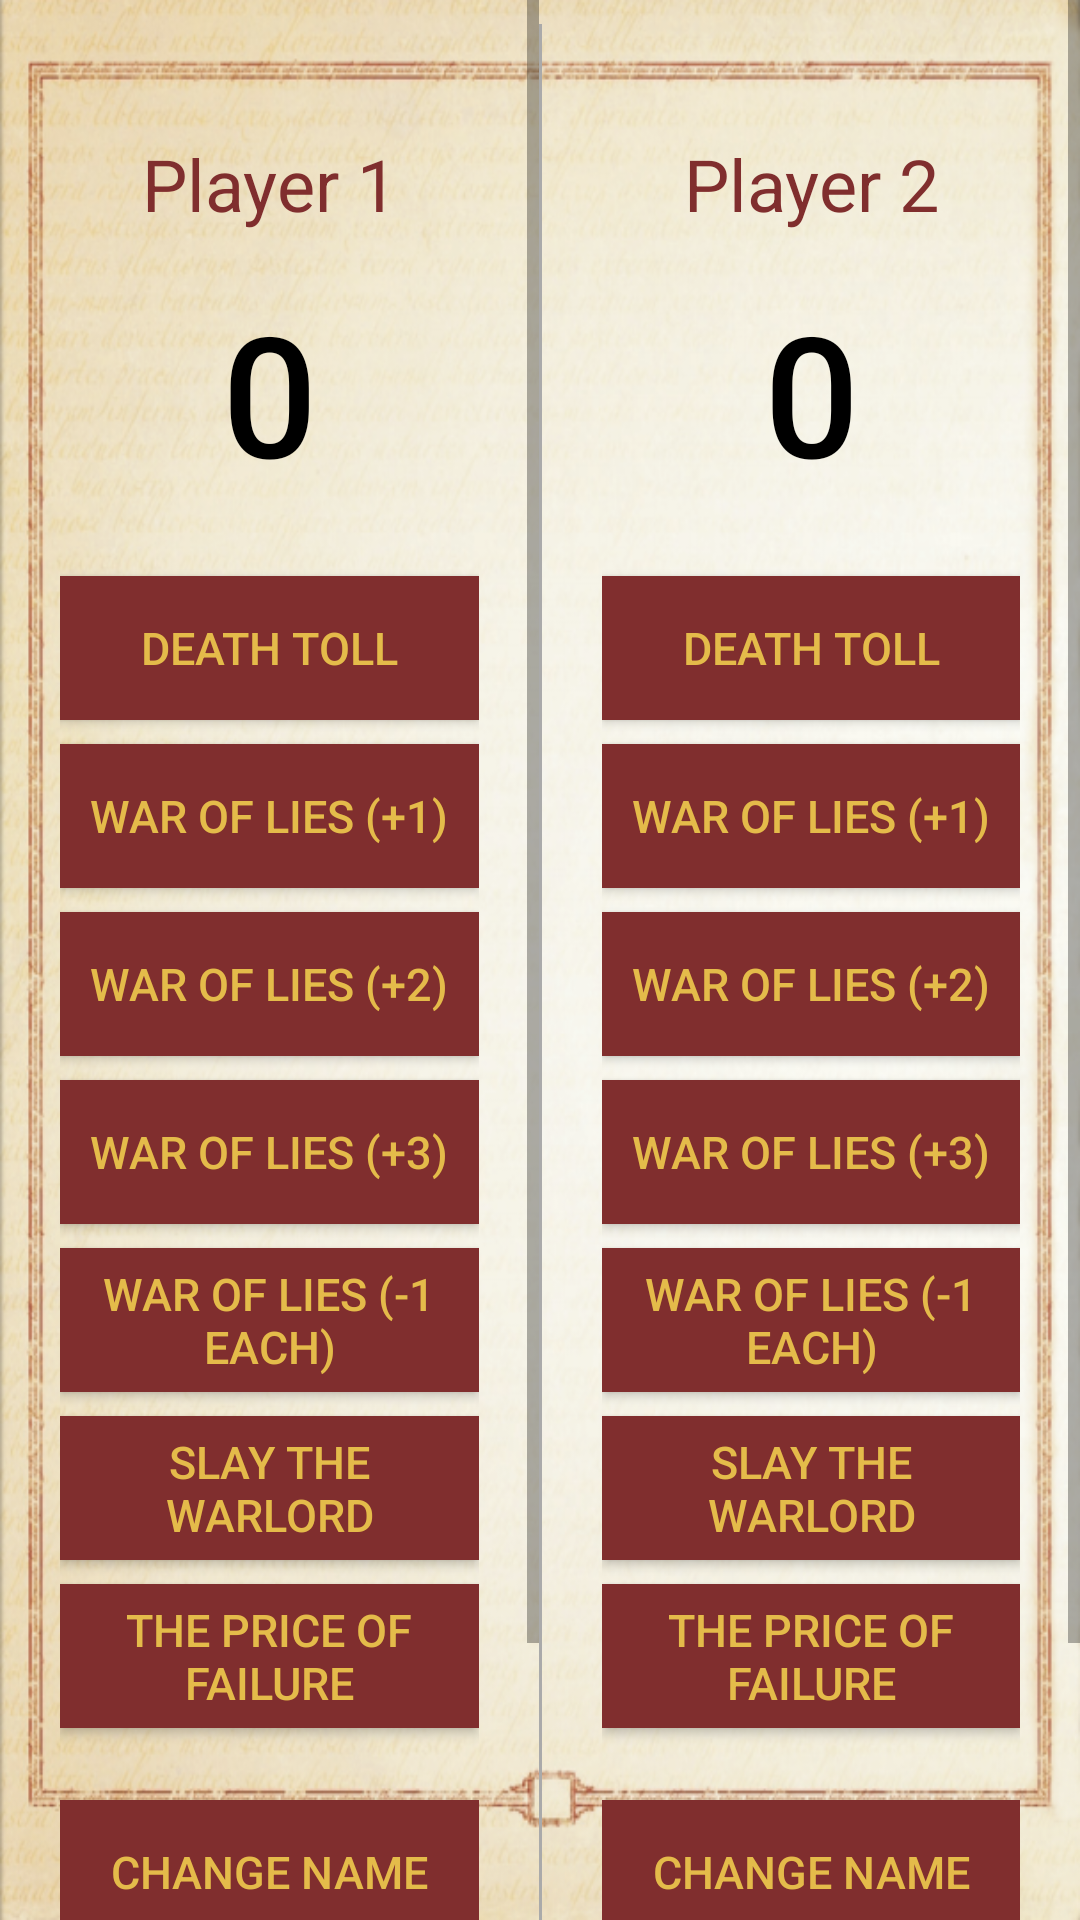

Here is an Android app screen rendered from its layout file. Give the layout XML and the strings, colors and styles it references.
<!-- AndroidManifest.xml: application theme AppTheme -->
<!-- res/layout/activity_mission6.xml -->
<?xml version="1.0" encoding="utf-8"?>
<RelativeLayout xmlns:android="http://schemas.android.com/apk/res/android"
    xmlns:tools="http://schemas.android.com/tools"
    android:layout_width="match_parent"
    android:layout_height="match_parent"
    android:background="@drawable/back2"
    android:orientation="vertical"
    tools:context="com.example.android.courtcounter.MainActivity">

    <TextView
        android:layout_width="match_parent"
        android:layout_height="wrap_content"
        android:text="" />

    <LinearLayout
        android:layout_width="match_parent"
        android:layout_height="wrap_content"
        android:orientation="horizontal">

        <ScrollView
            android:layout_width="wrap_content"
            android:layout_height="wrap_content"
            android:layout_weight="50">

            <LinearLayout
                android:layout_width="match_parent"
                android:layout_height="wrap_content"
                android:orientation="vertical"
                android:padding="@dimen/layout_padding"
                android:paddingRight="@dimen/padding_center">

                <TextView
                    android:id="@+id/p1name"
                    android:layout_width="match_parent"
                    android:layout_height="wrap_content"
                    android:layout_gravity="center_horizontal"
                    android:layout_marginBottom="16dp"
                    android:layout_marginTop="@dimen/pnames_margin_top"
                    android:gravity="center"
                    android:text="@string/player1_name"
                    android:textColor="@color/heresy_dark_red"
                    android:textSize="@dimen/pnames_text_size" />

                <TextView
                    android:id="@+id/player_1_score"
                    android:layout_width="match_parent"
                    android:layout_height="wrap_content"
                    android:layout_marginBottom="@dimen/score_margin"
                    android:fontFamily="sans-serif-medium"
                    android:gravity="center"
                    android:text="0"
                    android:textColor="#000000"
                    android:textSize="56sp" />

                <Button
                    android:id="@+id/dt"
                    style="@style/heresy_button"
                    android:onClick="addOneForPlayer1"
                    android:text="@string/dt" />

                <Button
                    android:id="@+id/bf1"
                    style="@style/heresy_button"
                    android:onClick="addOneForPlayer1"
                    android:text="@string/wol1" />

                <Button
                    android:id="@+id/lms"
                    style="@style/heresy_button"
                    android:onClick="addTwoForPlayer1"
                    android:text="@string/wol2" />

                <Button
                    android:id="@+id/bf2"
                    style="@style/heresy_button"
                    android:onClick="addThreeForPlayer1"
                    android:text="@string/wol3" />

                <Button
                    android:id="@+id/minus"
                    style="@style/heresy_button"
                    android:onClick="minusOneForPlayer1"
                    android:text="@string/wol4" />

                <Button
                    android:id="@+id/stw"
                    style="@style/heresy_button"
                    android:onClick="addOnlyOneForPlayer1"
                    android:text="@string/stw" />

                <Button
                    android:id="@+id/tpof"
                    style="@style/heresy_button"
                    android:onClick="addOneForPlayer1"
                    android:text="@string/tpof" />

                <Button
                    android:id="@+id/changep1"
                    style="@style/heresy_button"
                    android:layout_marginTop="16dp"
                    android:onClick="changeP1name"
                    android:text="@string/chnm" />

                <Button
                    android:id="@+id/reset1"
                    style="@style/heresy_button"
                    android:layout_marginTop="16dp"
                    android:onClick="resetPlayer1"
                    android:text="@string/reset" />

            </LinearLayout>
        </ScrollView>

        <View
            android:layout_width="1dp"
            android:layout_height="wrap_content"
            android:layout_marginTop="8dp"
            android:background="@android:color/darker_gray" />

        <ScrollView
            android:layout_width="wrap_content"
            android:layout_height="wrap_content"
            android:layout_weight="50">

            <LinearLayout
                android:layout_width="match_parent"
                android:layout_height="wrap_content"

                android:orientation="vertical"
                android:padding="@dimen/layout_padding"
                android:paddingLeft="@dimen/padding_center">

                <TextView
                    android:id="@+id/p2name"
                    android:layout_width="match_parent"
                    android:layout_height="wrap_content"
                    android:layout_gravity="center_horizontal"
                    android:layout_marginBottom="16dp"
                    android:layout_marginTop="@dimen/pnames_margin_top"
                    android:gravity="center"
                    android:text="@string/player2_name"
                    android:textColor="@color/heresy_dark_red"
                    android:textSize="@dimen/pnames_text_size" />

                <TextView
                    android:id="@+id/player_2_score"
                    android:layout_width="match_parent"
                    android:layout_height="wrap_content"
                    android:layout_marginBottom="@dimen/score_margin"
                    android:fontFamily="sans-serif-medium"
                    android:gravity="center"
                    android:text="0"
                    android:textColor="#000000"
                    android:textSize="56sp" />

                <Button
                    android:id="@+id/dt2"
                    style="@style/heresy_button"
                    android:onClick="addOneForPlayer2"
                    android:text="@string/dt" />

                <Button
                    android:id="@+id/bf12"
                    style="@style/heresy_button"
                    android:onClick="addOneForPlayer2"
                    android:text="@string/wol1" />

                <Button
                    android:id="@+id/lms2"
                    style="@style/heresy_button"
                    android:onClick="addTwoForPlayer2"
                    android:text="@string/wol2" />

                <Button
                    android:id="@+id/bf22"
                    style="@style/heresy_button"
                    android:onClick="addThreeForPlayer2"
                    android:text="@string/wol3" />

                <Button
                    android:id="@+id/minus2"
                    style="@style/heresy_button"
                    android:onClick="minusOneForPlayer2"
                    android:text="@string/wol4" />

                <Button
                    android:id="@+id/stw2"
                    style="@style/heresy_button"
                    android:onClick="addOnlyOneForPlayer2"
                    android:text="@string/stw" />

                <Button
                    android:id="@+id/tpof2"
                    style="@style/heresy_button"
                    android:onClick="addOneForPlayer2"
                    android:text="@string/tpof" />

                <Button
                    android:id="@+id/changep2"
                    style="@style/heresy_button"
                    android:layout_marginTop="16dp"
                    android:onClick="changeP2name"
                    android:text="@string/chnm" />

                <Button
                    android:id="@+id/reset2"
                    style="@style/heresy_button"
                    android:layout_marginTop="16dp"
                    android:onClick="resetPlayer2"
                    android:text="@string/reset" />

            </LinearLayout>
        </ScrollView>
    </LinearLayout>

    <LinearLayout
        android:id="@+id/invisibleEditor"
        android:layout_width="200dp"
        android:layout_height="120dp"
        android:layout_centerHorizontal="true"
        android:layout_centerVertical="true"
        android:background="@drawable/back2"
        android:gravity="center_horizontal"
        android:orientation="vertical"
        android:padding="15dp"
        android:visibility="invisible">

        <EditText
            android:id="@+id/editPText"
            android:layout_width="match_parent"
            android:layout_height="wrap_content"
            android:ems="10"

            android:maxLength="10" />

        <Button
            android:layout_width="match_parent"
            android:layout_height="wrap_content"
            android:layout_gravity="center_horizontal"
            android:background="@drawable/button_background"
            android:onClick="exchangeNameP1"
            android:text="@string/OK"
            android:textColor="@color/heresy_gold"
            android:textSize="@dimen/btn_text_size" />
    </LinearLayout>


    <LinearLayout
        android:id="@+id/invisibleEditor2"
        android:layout_width="200dp"
        android:layout_height="120dp"
        android:layout_centerHorizontal="true"
        android:layout_centerVertical="true"
        android:background="@drawable/back2"
        android:gravity="center_horizontal"
        android:orientation="vertical"
        android:padding="15dp"
        android:visibility="invisible">

        <EditText
            android:id="@+id/editPText2"
            android:layout_width="match_parent"
            android:layout_height="wrap_content"
            android:ems="10"

            android:maxLength="10" />

        <Button
            android:layout_width="match_parent"
            android:layout_height="wrap_content"
            android:layout_gravity="center_horizontal"
            android:background="@drawable/button_background"
            android:onClick="exchangeNameP2"
            android:text="@string/OK"
            android:textColor="@color/heresy_gold"
            android:textSize="@dimen/btn_text_size" />
    </LinearLayout>
</RelativeLayout>
<!-- resources referenced by this layout -->
<resources>
  <color name="heresy_dark_red">#802E2E</color>
  <color name="heresy_gold">#E4BB4A</color>
  <dimen name="btn_text_size">15sp</dimen>
  <dimen name="layout_padding">20dp</dimen>
  <dimen name="padding_center">5dp</dimen>
  <dimen name="pnames_margin_top">25dp</dimen>
  <dimen name="pnames_text_size">24sp</dimen>
  <dimen name="score_margin">24dp</dimen>
  <!-- drawable back2: png bitmap (drawable, 589219 bytes) -->
  <!-- drawable button_background (drawable) -->
  <?xml version="1.0" encoding="utf-8"?>
  <selector xmlns:android="http://schemas.android.com/apk/res/android" >
      <item android:drawable="@color/heresy_darkest_red" android:state_pressed="true" />
      <item android:drawable="@color/heresy_darkest_red" android:state_focused="true" />
      <item android:drawable="@color/heresy_dark_red" />
  </selector>
  <string name="OK">OK</string>
  <string name="chnm">Change name</string>
  <string name="dt">Death Toll</string>
  <string name="player1_name">Player 1</string>
  <string name="player2_name">Player 2</string>
  <string name="reset">Reset</string>
  <string name="stw">Slay The Warlord</string>
  <string name="tpof">The Price Of Failure</string>
  <string name="wol1">War Of Lies (+1)</string>
  <string name="wol2">War Of Lies (+2)</string>
  <string name="wol3">War Of Lies (+3)</string>
  <string name="wol4">War Of Lies (-1 each)</string>
  <style name="heresy_button">
          <item name="android:layout_width">match_parent</item>
          <item name="android:layout_height">wrap_content</item>
          <item name="android:layout_gravity">center_horizontal</item>
          <item name="android:layout_marginBottom">8dp</item>
          <item name="android:background">@drawable/button_background</item>
          <item name="android:textColor">#E4BB4A</item>
          <item name="android:textSize">15sp</item>
      </style>
  <style name="AppTheme" parent="Theme.AppCompat.Light">
          
          <item name="colorPrimary">#652E2E</item>
          
          <item name="colorButtonNormal">#652E2E</item>
  
      </style>
  <color name="heresy_darkest_red">#652E2E</color>
</resources>
